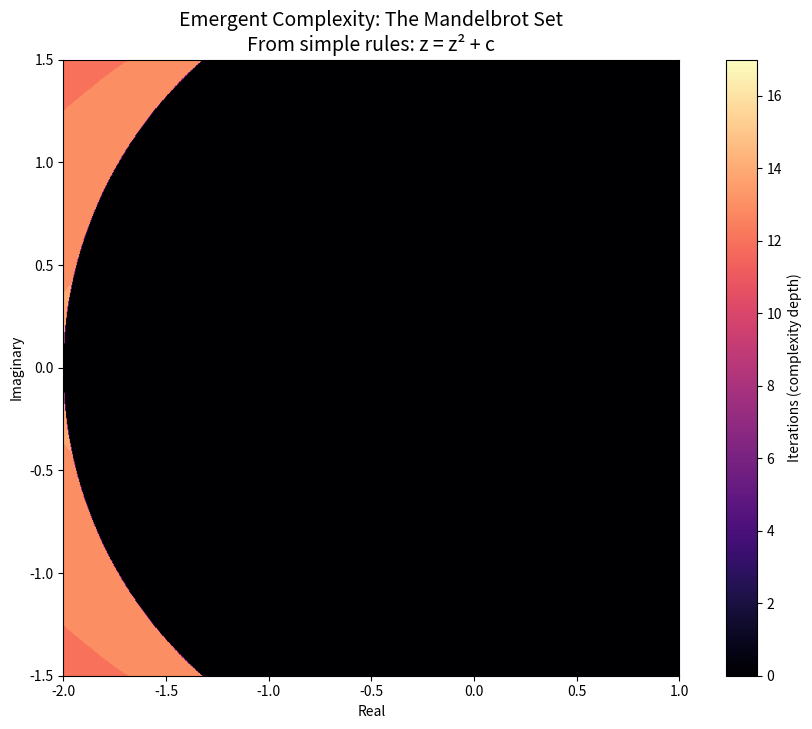

Here is the Python script that generated this plot:
#!/usr/bin/env python3
"""
Mandelbrot Explorer - Visualizing Emergent Beauty
A journey into the infinite complexity that emerges from simple rules
"""

import numpy as np
import matplotlib.pyplot as plt
import matplotlib.cm as cm

def mandelbrot(c, max_iter=100):
    """
    The Mandelbrot iteration: z_{n+1} = z_n^2 + c
    Starting with z_0 = 0, we explore which values of c remain bounded
    """
    z = 0
    n = 0
    while abs(z) <= 2 and n < max_iter:
        z = z*z + c
        n += 1
    return n

def create_mandelbrot(width=800, height=600, x_range=(-2, 1), y_range=(-1.5, 1.5), max_iter=100):
    """
    Create a Mandelbrot set visualization
    """
    # Generate the coordinate grid
    x = np.linspace(x_range[0], x_range[1], width)
    y = np.linspace(y_range[0], y_range[1], height)
    X, Y = np.meshgrid(x, y)
    
    # Map to complex plane
    C = X + 1j*Y
    
    # Compute Mandelbrot iterations
    Z = np.zeros_like(C, dtype=np.complex128)
    N = np.zeros_like(C, dtype=int)
    
    for i in range(max_iter):
        mask = N == i
        if np.any(mask):
            Z[mask] = Z[mask]**2 + C[mask]
            N[mask] = i + (np.abs(Z[mask]) > 2)
    
    # Create colored visualization
    colors = cm.magma(N / max_iter)
    colors[N == max_iter] = [0, 0, 0, 1]  # Black for points in the set
    
    return X, Y, N

def save_mandelbrot():
    """
    Create and save the Mandelbrot visualization
    """
    print("Exploring the Mandelbrot set...")
    print("Complexity emerging from simplicity: z = z² + c")
    
    X, Y, N = create_mandelbrot()
    
    plt.figure(figsize=(12, 8))
    plt.imshow(N, cmap='magma', extent=(-2, 1, -1.5, 1.5))
    plt.colorbar(label='Iterations (complexity depth)')
    plt.title('Emergent Complexity: The Mandelbrot Set\nFrom simple rules: z = z² + c', fontsize=14)
    plt.xlabel('Real')
    plt.ylabel('Imaginary')
    
    plt.savefig('mandelbrot_discovery.png', dpi=150, bbox_inches='tight')
    print("Visualization saved to 'mandelbrot_discovery.png'")
    
    return N

if __name__ == "__main__":
    N = save_mandelbrot()
    
    # Additional analysis
    print(f"\nPattern Statistics:")
    print(f"Total points analyzed: {N.size}")
    print(f"Points in set (max iterations): {np.sum(N == 100)}")
    print(f"Complexity entropy estimate: {len(np.unique(N))/100:.2f} distinct depth levels")
    
    print("\nThe Mandelbrot set reveals:")
    print("- Self-similarity at various scales")
    print("- Fractal boundaries with infinite complexity")
    print("- Universal patterns that emerge from a single iteration rule")
